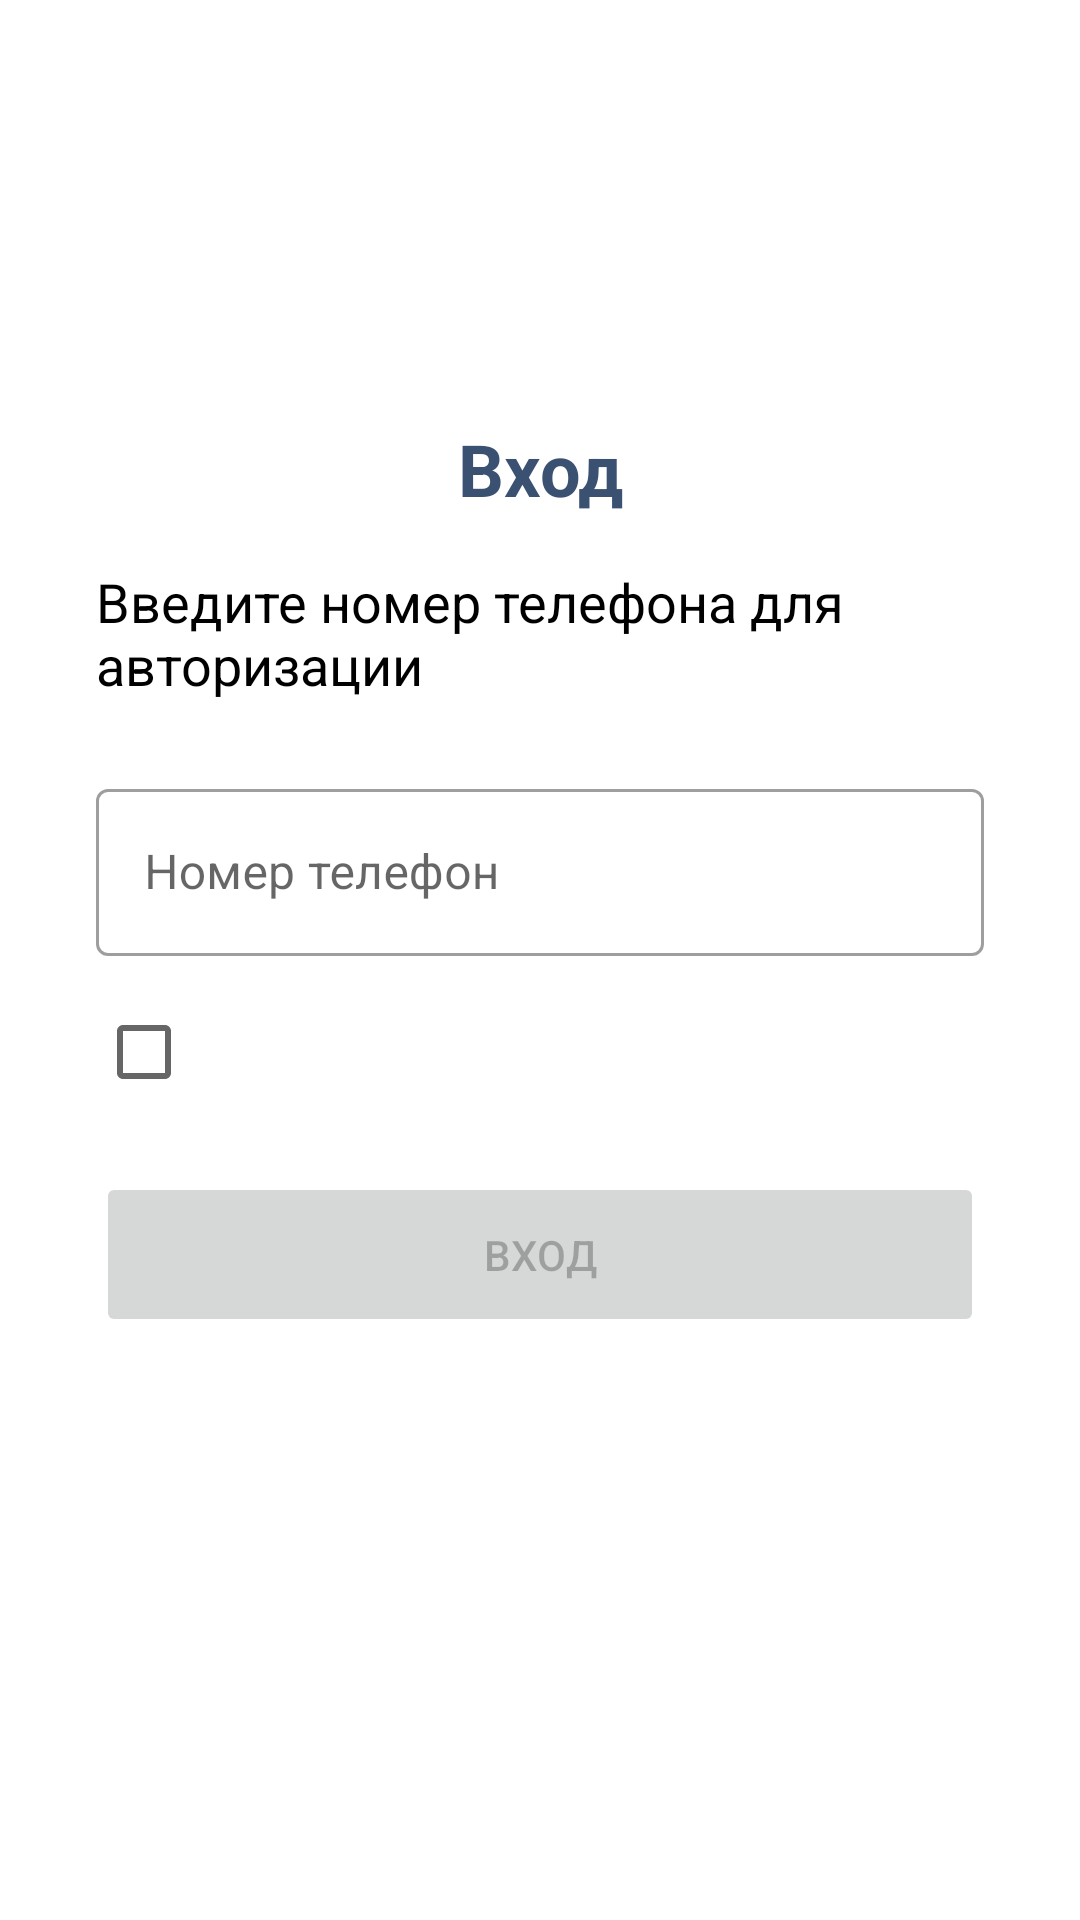

Reconstruct the res/layout file that produces this screen, plus the resources it refers to.
<!-- AndroidManifest.xml: application theme Theme.BlaBlaCar -->
<!-- res/layout/login_fragment.xml -->
<?xml version="1.0" encoding="utf-8"?>
<layout xmlns:android="http://schemas.android.com/apk/res/android"
    xmlns:app="http://schemas.android.com/apk/res-auto">

    <data>

    </data>

    <androidx.constraintlayout.widget.ConstraintLayout
        android:layout_width="match_parent"
        android:layout_height="match_parent">

        <TextView
            android:id="@+id/textVie4"
            android:layout_width="0dp"
            android:layout_height="wrap_content"
            android:layout_marginTop="140dp"
            android:gravity="center"
            android:text="@string/login"
            android:textColor="@color/color_grey"
            android:textSize="24sp"
            android:textStyle="bold"
            app:layout_constraintEnd_toEndOf="parent"
            app:layout_constraintHorizontal_bias="0.0"
            app:layout_constraintStart_toStartOf="parent"
            app:layout_constraintTop_toTopOf="parent" />

        <com.google.android.material.textfield.TextInputLayout
            android:id="@+id/textInputLayout"
            style="@style/Widget.MaterialComponents.TextInputLayout.OutlinedBox"
            android:layout_width="match_parent"
            android:layout_height="wrap_content"
            android:layout_marginStart="32dp"
            android:layout_marginLeft="32dp"
            android:layout_marginTop="24dp"
            android:layout_marginEnd="32dp"
            android:layout_marginRight="32dp"
            app:layout_constraintEnd_toEndOf="parent"
            app:layout_constraintStart_toStartOf="parent"
            app:layout_constraintTop_toBottomOf="@+id/textView12"
            app:prefixText="+992 "
            app:prefixTextColor="@color/black">

            <com.google.android.material.textfield.TextInputEditText
                android:id="@+id/numberPhone"
                android:layout_width="match_parent"
                android:layout_height="wrap_content"
                android:hint="@string/number"
                android:inputType="number"
                android:layout_gravity="center_vertical"
                android:textColor="@color/black"
                />
        </com.google.android.material.textfield.TextInputLayout>

        <Button
            android:id="@+id/login"
            android:layout_width="0dp"
            android:layout_height="wrap_content"
            android:layout_marginTop="16dp"
            android:enabled="false"
            android:padding="18dp"
            android:text="@string/login"
            app:layout_constraintEnd_toEndOf="@+id/textInputLayout"
            app:layout_constraintHorizontal_bias="0.0"
            app:layout_constraintStart_toStartOf="@+id/textInputLayout"
            app:layout_constraintTop_toBottomOf="@+id/checkBox" />

        <CheckBox
            android:id="@+id/checkBox"
            android:layout_width="0dp"
            android:layout_height="wrap_content"
            android:layout_marginTop="8dp"
            app:layout_constraintStart_toStartOf="@+id/textInputLayout"
            app:layout_constraintTop_toBottomOf="@+id/textInputLayout" />

        <TextView
            android:id="@+id/ruleText"
            android:layout_width="0dp"
            android:layout_height="wrap_content"
            android:layout_marginEnd="24dp"
            android:layout_marginRight="24dp"
            android:linksClickable="true"
            android:textColor="@color/black"
            android:textSize="12sp"
            app:layout_constraintBottom_toBottomOf="@+id/checkBox"
            app:layout_constraintEnd_toEndOf="@+id/textInputLayout"
            app:layout_constraintStart_toEndOf="@+id/checkBox"
            app:layout_constraintTop_toTopOf="@+id/checkBox" />

        <TextView
            android:id="@+id/textView12"
            android:layout_width="0dp"
            android:layout_height="wrap_content"
            android:layout_marginTop="16dp"
            android:layout_marginEnd="16dp"
            android:layout_marginRight="16dp"
            android:text="@string/rule_title"
            android:textColor="@color/black"
            android:textSize="18sp"
            app:layout_constraintEnd_toEndOf="@+id/textInputLayout"
            app:layout_constraintStart_toStartOf="@+id/textInputLayout"
            app:layout_constraintTop_toBottomOf="@+id/textVie4" />


    </androidx.constraintlayout.widget.ConstraintLayout>
</layout>
<!-- resources referenced by this layout -->
<resources>
  <color name="black">#FF000000</color>
  <color name="color_grey">#3b5172</color>
  <string name="login">Вход</string>
  <string name="number">Номер телефон</string>
  <string name="rule_title">Введите номер телефона для авторизации</string>
  <style name="Theme.BlaBlaCar" parent="Theme.MaterialComponents.Light.NoActionBar">
          
          <item name="colorPrimary">@color/purple_500</item>
          <item name="colorPrimaryVariant">@color/purple_700</item>
          <item name="colorOnPrimary">@color/white</item>
          
          <item name="colorSecondary">@color/teal_200</item>
          <item name="colorSecondaryVariant">@color/teal_700</item>
          <item name="colorOnSecondary">@color/black</item>
          
          <item name="android:forceDarkAllowed" tools:targetApi="q">false</item>
          <item name="android:statusBarColor" tools:targetApi="l">?attr/colorPrimaryVariant</item>
          
      </style>
  
      //this style will be use in editor activity
  <color name="purple_500">#00AFF5</color>
  <color name="purple_700">#00AFF5</color>
  <color name="white">#FFFFFFFF</color>
  <color name="teal_200">#00AFF5</color>
  <color name="teal_700">#FF018786</color>
</resources>
